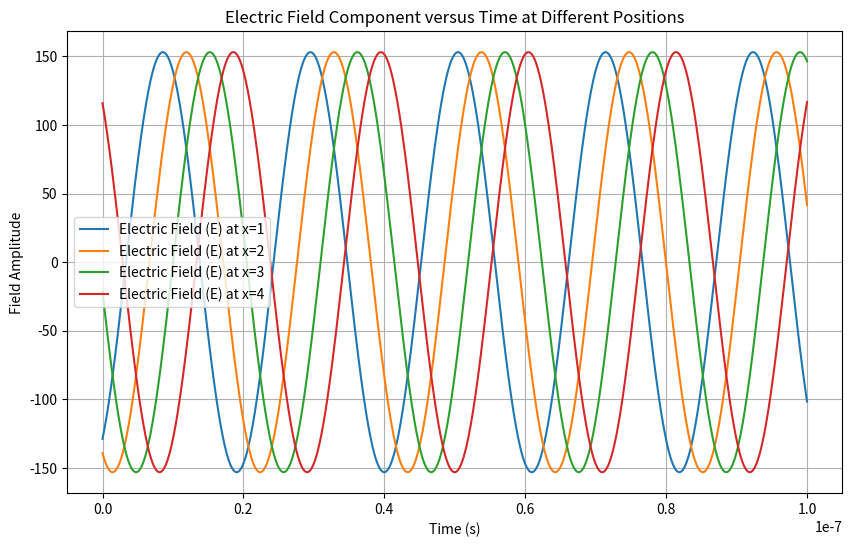

Python code for this plot:
import numpy as np
import matplotlib.pyplot as plt

# Time values scaled from 0 to 10^-7
t = np.linspace(0, 1e-7, 1000)  # Time from 0 to 10^-7

# Speed of light
c = 3.0e8  # Speed of light in m/s

# Wave number
k = 1.0     # Wave number

# Calculate angular frequency
omega = c * k

# Amplitude of the electric field
E_amplitude = 153

# Positions to plot
x_values = [1, 2, 3, 4]

plt.figure(figsize=(10, 6))

# Plotting for each value of x
for x in x_values:
    # Electric field component (general form)
    E_field = E_amplitude * np.sin(omega * t - k * x)

    # Plotting
    plt.plot(t, E_field, label=f'Electric Field (E) at x={x}')

plt.title('Electric Field Component versus Time at Different Positions')
plt.xlabel('Time (s)')
plt.ylabel('Field Amplitude')
plt.legend()
plt.grid(True)
plt.show()

